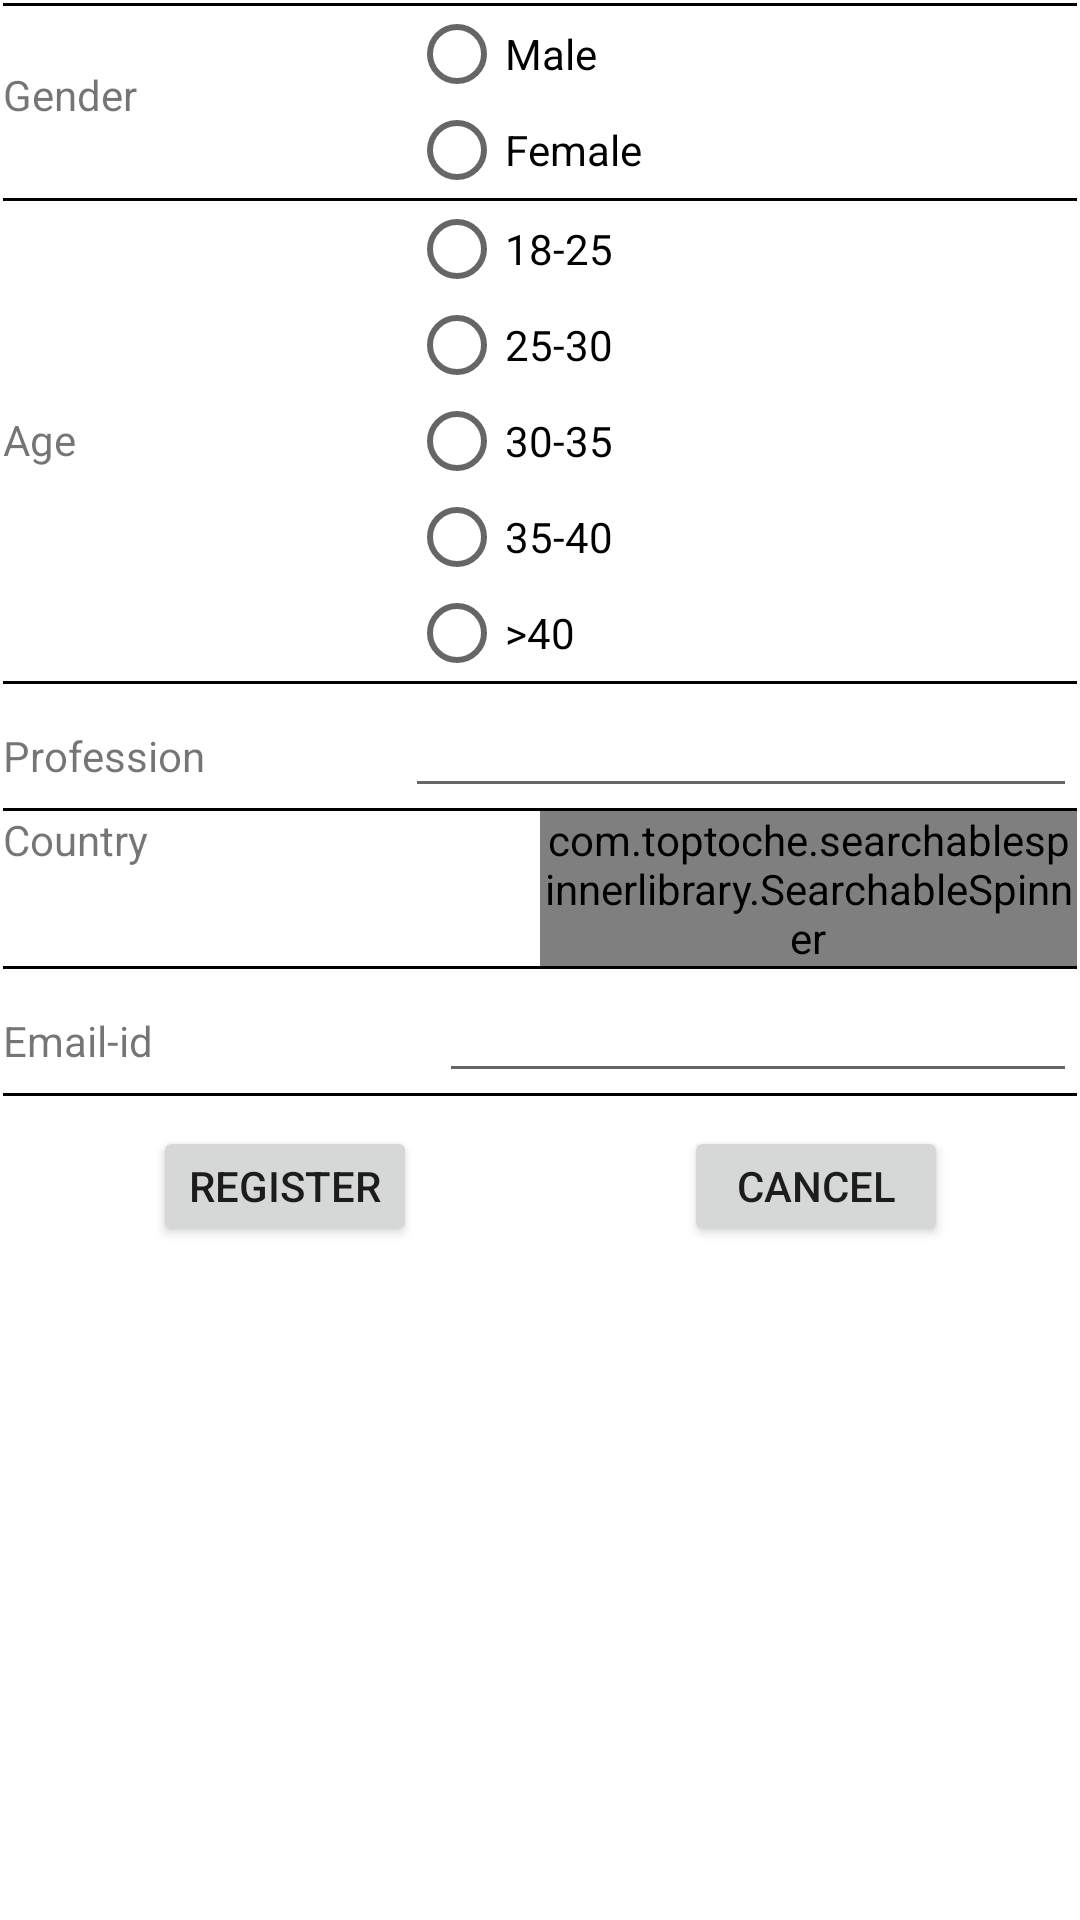

Android layout source for this screen:
<!-- AndroidManifest.xml: application theme AppTheme -->
<!-- res/layout/activity_perform_registration.xml -->
<LinearLayout xmlns:android="http://schemas.android.com/apk/res/android"
    xmlns:com.github.MdFarhanRaja="http://schemas.android.com/apk/res-auto"
    xmlns:com.toptoche.searchablespinner="http://schemas.android.com/tools"
    android:id="@+id/mainContainer"
    android:layout_width="fill_parent"
    android:layout_height="fill_parent"
    android:background="#FFFFFF"
    android:orientation="vertical"
    android:clickable="true"
    android:focusableInTouchMode="true">

    <LinearLayout
        android:layout_width="match_parent"
        android:layout_height="wrap_content"
        android:layout_margin="1dp"
        android:background="#ffffff"
        android:orientation="vertical">




        <LinearLayout
            android:layout_width="fill_parent"
            android:layout_height="1dp"
            android:background="#000000"></LinearLayout>

        <LinearLayout
            android:layout_width="fill_parent"
            android:layout_height="wrap_content"
            android:layout_weight="2"
            android:orientation="horizontal">

            <TextView
                android:id="@+id/tvfour"
                android:layout_width="0dp"
                android:layout_height="wrap_content"
                android:layout_weight=".75"
                android:paddingTop="20dp"
                android:text="Gender" />


            <RadioGroup
                android:id="@+id/radiogenderGroup"
                android:layout_width="210dp"
                android:layout_height="wrap_content"
                android:layout_weight="0.07">


                <RadioButton
                    android:id="@+id/Radiogender1"
                    android:layout_width="wrap_content"
                    android:layout_height="wrap_content"
                    android:text="Male" />

                <RadioButton
                    android:id="@+id/radiogender2"
                    android:layout_width="wrap_content"
                    android:layout_height="wrap_content"
                    android:text="Female" />

            </RadioGroup>

        </LinearLayout>

        <LinearLayout
            android:layout_width="fill_parent"
            android:layout_height="1dp"
            android:background="#000000"></LinearLayout>

        <LinearLayout
            android:layout_width="fill_parent"
            android:layout_height="wrap_content"
            android:layout_weight="2"
            android:orientation="horizontal">

            <TextView
                android:id="@+id/tvfive"
                android:layout_width="0dp"
                android:layout_height="wrap_content"
                android:layout_weight=".75"
                android:paddingTop="70dp"
                android:text="Age" />


            <RadioGroup
                android:id="@+id/radioageGroup"
                android:layout_width="210dp"
                android:layout_height="wrap_content"
                android:layout_weight="0.07">


                <RadioButton
                    android:id="@+id/radioage1"
                    android:layout_width="wrap_content"
                    android:layout_height="wrap_content"
                    android:text="18-25" />

                <RadioButton
                    android:id="@+id/radioage2"
                    android:layout_width="wrap_content"
                    android:layout_height="wrap_content"
                    android:text="25-30" />

                <RadioButton
                    android:id="@+id/radioage3"
                    android:layout_width="wrap_content"
                    android:layout_height="wrap_content"
                    android:text="30-35" />

                <RadioButton
                    android:id="@+id/radioage4"
                    android:layout_width="wrap_content"
                    android:layout_height="wrap_content"
                    android:text="35-40" />

                <RadioButton
                    android:id="@+id/radioage5"
                    android:layout_width="wrap_content"
                    android:layout_height="wrap_content"
                    android:text=">40" />

            </RadioGroup>

        </LinearLayout>

        <LinearLayout
            android:layout_width="fill_parent"
            android:layout_height="1dp"
            android:background="#000000"></LinearLayout>

         <LinearLayout
             android:layout_width="fill_parent"
             android:layout_height="wrap_content"
             android:layout_weight="2"
             android:orientation="horizontal">
             <TextView
                 android:layout_width="0dp"
                 android:layout_height="wrap_content"
                 android:layout_weight=".75"
                 android:text="Profession"/>
             <EditText
                 android:layout_width="0dp"
                 android:id="@+id/Profession"
                 android:layout_height="wrap_content"
                 android:layout_weight="1.25"
                 android:inputType="text"
                 android:text=""/>
         </LinearLayout>




        <LinearLayout
            android:layout_width="fill_parent"
            android:layout_height="1dp"
            android:background="#000000"></LinearLayout>
        <LinearLayout
            android:layout_width="fill_parent"
            android:layout_height="wrap_content"
            android:layout_weight="2"
            android:orientation="horizontal">

            <TextView
                android:layout_width="0dp"
                android:layout_height="wrap_content"
                android:layout_weight=".75"
                android:text="Country" />
            <com.toptoche.searchablespinnerlibrary.SearchableSpinner
                android:layout_height="wrap_content"
                android:layout_width="0dp"
                android:layout_weight=".75"
                android:id="@+id/spinner_search" />
        </LinearLayout>

            <LinearLayout
                android:layout_width="fill_parent"
                android:layout_height="1dp"
                android:background="#000000"></LinearLayout>
        <LinearLayout
            android:layout_width="fill_parent"
            android:layout_height="wrap_content"
            android:layout_weight="2"
            android:orientation="horizontal">

            <TextView
                android:layout_width="18dp"
                android:layout_height="wrap_content"
                android:layout_weight=".75"
                android:text="Email-id" />

            <EditText
                android:id="@+id/City"
                android:layout_width="0dp"
                android:layout_height="wrap_content"
                android:layout_weight="1.25"
                android:inputType="text"
                android:text="" />
        </LinearLayout>

        <LinearLayout
            android:layout_width="fill_parent"
            android:layout_height="1dp"
            android:background="#000000">

        </LinearLayout>

        <RelativeLayout
            android:layout_width="match_parent"
            android:layout_height="match_parent"
            android:layout_marginTop="10dp"
            android:layout_weight="2">

            <Button
                android:id="@+id/button1"
                style="@style/com_facebook_button"
                android:layout_width="wrap_content"
                android:layout_height="40dp"
                android:layout_marginLeft="50dp"
                android:layout_marginStart="50dp"
                android:text="@string/Register"
                android:layout_alignParentTop="true"
                android:layout_alignParentLeft="true"
                android:layout_alignParentStart="true" />

            <Button
                android:id="@+id/button2"
                style="@style/com_facebook_button"
                android:layout_width="wrap_content"
                android:layout_height="40dp"
                android:layout_alignParentEnd="true"
                android:layout_alignParentRight="true"
                android:layout_alignParentTop="true"
                android:layout_marginEnd="43dp"
                android:layout_marginRight="43dp"
                android:text="@string/Cancel" />
        </RelativeLayout>

    </LinearLayout>

</LinearLayout>
<!-- resources referenced by this layout -->
<resources>
  <string name="Cancel">Cancel</string>
  <string name="Register">Register</string>
  <style name="AppTheme" parent="Theme.AppCompat.Light.DarkActionBar">
          
          <item name="colorPrimary">@color/colorPrimary</item>
          <item name="colorPrimaryDark">@color/colorPrimaryDark</item>
          <item name="colorAccent">@color/colorAccent</item>
      </style>
  <color name="colorPrimary">#3F51B5</color>
  <color name="colorPrimaryDark">#303F9F</color>
  <color name="colorAccent">#3F51B5</color>
</resources>
